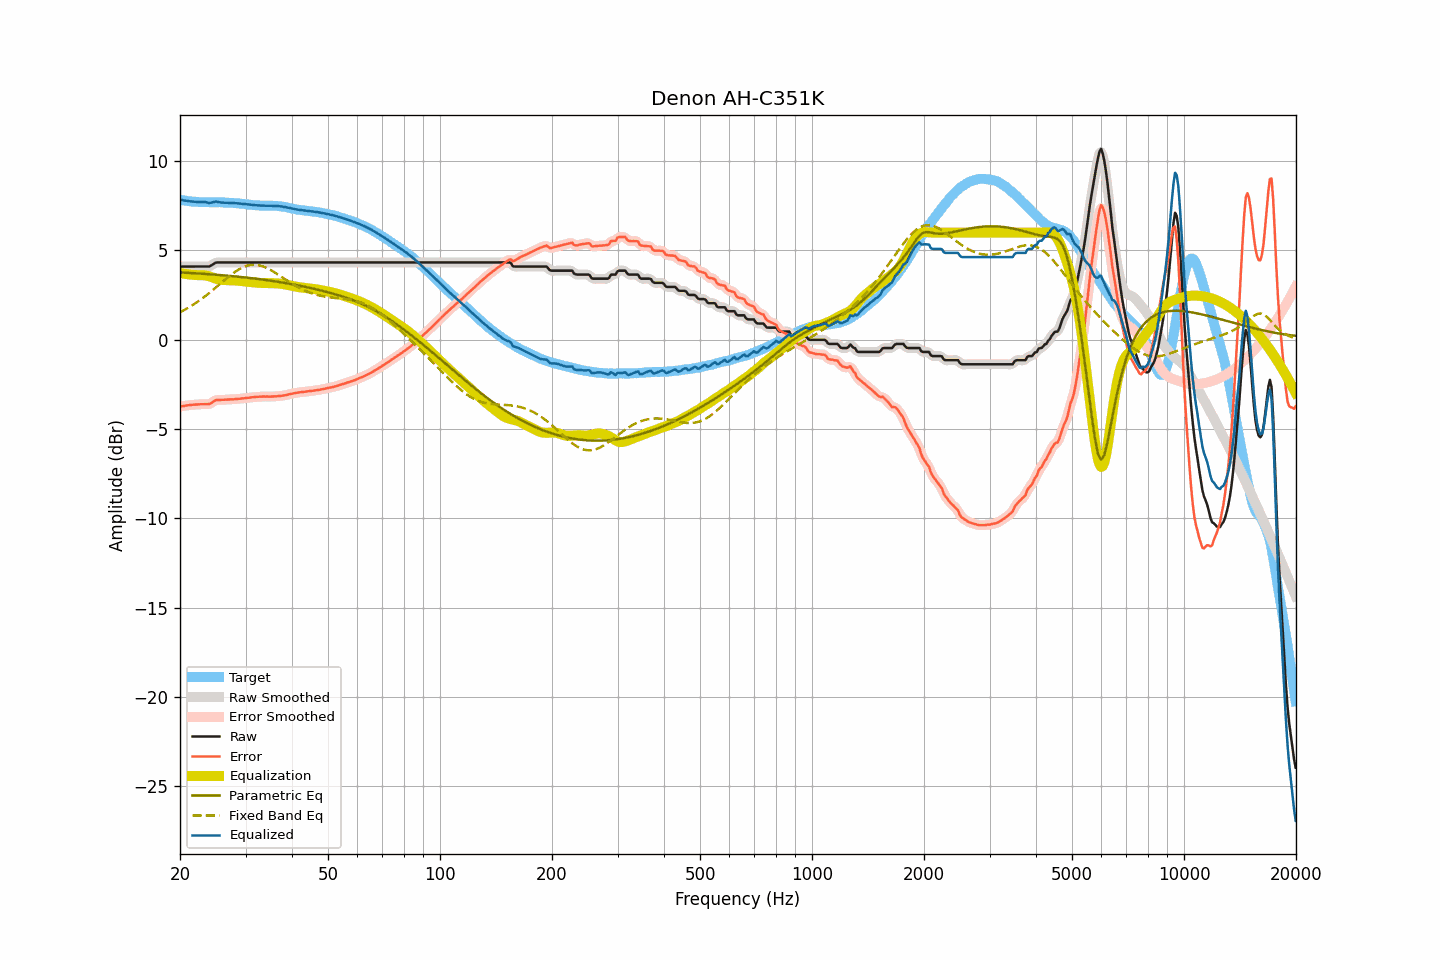

The file beside this chart, header and first rows:
frequency, raw, smoothed, error, error_smoothed, equalization, parametric_eq, fixed_band_eq, equalized_raw, equalized_smoothed, target
20.00, 4.10, 4.10, -3.74, -3.74, 3.74, 3.77, 1.54, 7.84, 7.84, 7.84
20.20, 4.10, 4.10, -3.72, -3.72, 3.72, 3.77, 1.59, 7.82, 7.82, 7.82
20.40, 4.10, 4.10, -3.71, -3.71, 3.71, 3.76, 1.64, 7.81, 7.81, 7.81
20.61, 4.10, 4.10, -3.70, -3.69, 3.69, 3.76, 1.69, 7.79, 7.79, 7.80
20.81, 4.10, 4.10, -3.68, -3.68, 3.68, 3.75, 1.74, 7.78, 7.78, 7.78
21.02, 4.10, 4.10, -3.67, -3.67, 3.67, 3.75, 1.79, 7.77, 7.77, 7.77
21.23, 4.10, 4.10, -3.65, -3.65, 3.65, 3.74, 1.84, 7.75, 7.75, 7.75
21.44, 4.10, 4.10, -3.64, -3.64, 3.64, 3.74, 1.90, 7.74, 7.74, 7.74
21.66, 4.10, 4.10, -3.63, -3.63, 3.64, 3.73, 1.95, 7.74, 7.74, 7.73
21.87, 4.10, 4.10, -3.63, -3.63, 3.63, 3.73, 2.01, 7.73, 7.73, 7.73
22.09, 4.10, 4.10, -3.62, -3.62, 3.62, 3.72, 2.07, 7.72, 7.72, 7.72
22.31, 4.10, 4.10, -3.62, -3.62, 3.62, 3.71, 2.13, 7.72, 7.72, 7.72
22.54, 4.10, 4.10, -3.61, -3.61, 3.62, 3.71, 2.19, 7.72, 7.72, 7.71
22.76, 4.10, 4.10, -3.61, -3.61, 3.62, 3.70, 2.26, 7.72, 7.72, 7.71
22.99, 4.10, 4.10, -3.61, -3.60, 3.62, 3.70, 2.33, 7.72, 7.72, 7.71
23.22, 4.10, 4.10, -3.60, -3.60, 3.61, 3.69, 2.39, 7.71, 7.71, 7.70
23.45, 4.10, 4.10, -3.60, -3.61, 3.60, 3.68, 2.46, 7.70, 7.70, 7.70
23.69, 4.10, 4.10, -3.60, -3.60, 3.58, 3.68, 2.53, 7.68, 7.68, 7.70
23.92, 4.10, 4.11, -3.60, -3.59, 3.56, 3.67, 2.60, 7.66, 7.67, 7.70
24.16, 4.14, 4.14, -3.56, -3.56, 3.53, 3.67, 2.68, 7.67, 7.67, 7.70
24.40, 4.19, 4.19, -3.51, -3.50, 3.50, 3.66, 2.75, 7.69, 7.69, 7.70
24.65, 4.25, 4.25, -3.45, -3.44, 3.46, 3.65, 2.83, 7.71, 7.71, 7.70
24.89, 4.31, 4.30, -3.38, -3.40, 3.43, 3.65, 2.90, 7.74, 7.73, 7.69
25.14, 4.33, 4.33, -3.36, -3.37, 3.40, 3.64, 2.98, 7.73, 7.73, 7.69
25.39, 4.33, 4.33, -3.37, -3.36, 3.38, 3.63, 3.06, 7.71, 7.71, 7.70
25.65, 4.33, 4.33, -3.37, -3.36, 3.36, 3.62, 3.13, 7.69, 7.69, 7.70
25.91, 4.33, 4.33, -3.36, -3.36, 3.35, 3.62, 3.21, 7.68, 7.68, 7.69
26.16, 4.33, 4.33, -3.36, -3.36, 3.35, 3.61, 3.29, 7.68, 7.68, 7.69
26.43, 4.33, 4.33, -3.35, -3.35, 3.35, 3.60, 3.36, 7.68, 7.68, 7.68
26.69, 4.33, 4.33, -3.35, -3.35, 3.35, 3.59, 3.44, 7.68, 7.68, 7.68
26.96, 4.33, 4.33, -3.34, -3.34, 3.34, 3.58, 3.51, 7.67, 7.67, 7.67
27.23, 4.33, 4.33, -3.34, -3.34, 3.34, 3.58, 3.58, 7.67, 7.67, 7.67
27.50, 4.33, 4.33, -3.33, -3.33, 3.33, 3.57, 3.66, 7.66, 7.66, 7.66
27.77, 4.33, 4.33, -3.33, -3.33, 3.33, 3.56, 3.72, 7.66, 7.66, 7.66
28.05, 4.33, 4.33, -3.32, -3.32, 3.32, 3.55, 3.79, 7.65, 7.65, 7.65
28.33, 4.33, 4.33, -3.32, -3.31, 3.31, 3.54, 3.85, 7.64, 7.64, 7.65
28.62, 4.33, 4.33, -3.30, -3.31, 3.31, 3.53, 3.91, 7.64, 7.64, 7.63
28.90, 4.33, 4.33, -3.30, -3.30, 3.30, 3.52, 3.96, 7.63, 7.63, 7.63
29.19, 4.33, 4.33, -3.29, -3.29, 3.29, 3.51, 4.01, 7.62, 7.62, 7.62
29.48, 4.33, 4.33, -3.28, -3.28, 3.28, 3.50, 4.05, 7.61, 7.61, 7.61
29.78, 4.33, 4.33, -3.27, -3.27, 3.27, 3.50, 4.09, 7.60, 7.60, 7.60
30.08, 4.33, 4.33, -3.26, -3.26, 3.26, 3.49, 4.13, 7.59, 7.59, 7.59
30.38, 4.33, 4.33, -3.25, -3.25, 3.25, 3.48, 4.15, 7.58, 7.58, 7.58
30.68, 4.33, 4.33, -3.24, -3.24, 3.24, 3.46, 4.17, 7.57, 7.57, 7.57
30.99, 4.33, 4.33, -3.23, -3.23, 3.23, 3.45, 4.19, 7.56, 7.56, 7.56
31.30, 4.33, 4.33, -3.21, -3.22, 3.22, 3.44, 4.20, 7.55, 7.55, 7.54
31.61, 4.33, 4.33, -3.21, -3.21, 3.21, 3.43, 4.20, 7.54, 7.54, 7.54
31.93, 4.33, 4.33, -3.20, -3.20, 3.20, 3.42, 4.20, 7.53, 7.53, 7.53
32.24, 4.33, 4.33, -3.19, -3.19, 3.19, 3.41, 4.19, 7.52, 7.52, 7.52
32.57, 4.33, 4.33, -3.19, -3.19, 3.19, 3.40, 4.17, 7.52, 7.52, 7.52
32.89, 4.33, 4.33, -3.18, -3.18, 3.18, 3.39, 4.15, 7.51, 7.51, 7.51
33.22, 4.33, 4.33, -3.18, -3.18, 3.18, 3.38, 4.12, 7.51, 7.51, 7.51
33.55, 4.33, 4.33, -3.17, -3.18, 3.18, 3.36, 4.09, 7.51, 7.51, 7.50
33.89, 4.33, 4.33, -3.18, -3.18, 3.18, 3.35, 4.06, 7.51, 7.51, 7.51
34.23, 4.33, 4.33, -3.17, -3.18, 3.18, 3.34, 4.02, 7.51, 7.51, 7.50
34.57, 4.33, 4.33, -3.18, -3.18, 3.18, 3.33, 3.97, 7.51, 7.51, 7.51
34.92, 4.33, 4.33, -3.18, -3.18, 3.18, 3.31, 3.92, 7.51, 7.51, 7.51
35.27, 4.33, 4.33, -3.18, -3.18, 3.17, 3.30, 3.87, 7.50, 7.50, 7.51
35.62, 4.33, 4.33, -3.17, -3.17, 3.17, 3.29, 3.82, 7.50, 7.50, 7.50
35.97, 4.33, 4.33, -3.16, -3.17, 3.17, 3.27, 3.76, 7.50, 7.50, 7.49
... 635 more rows
